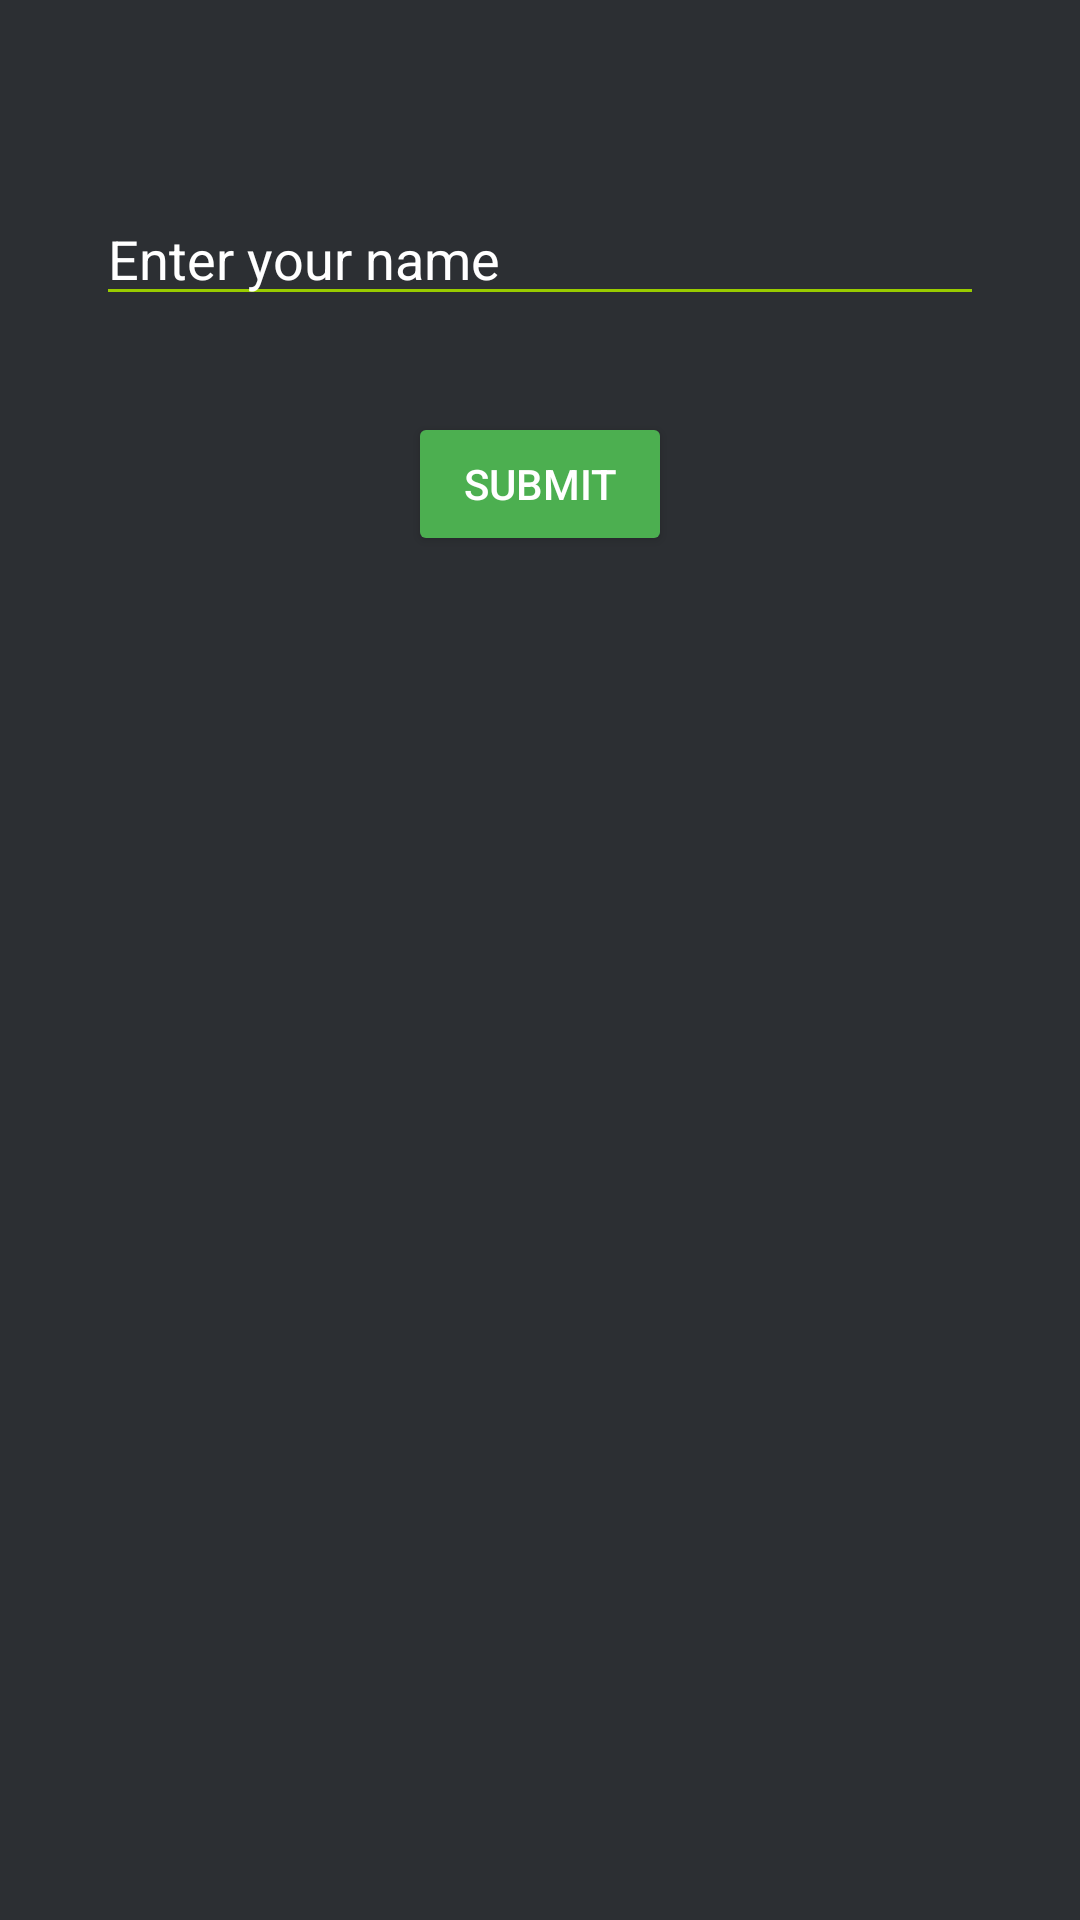

Reconstruct the res/layout file that produces this screen, plus the resources it refers to.
<!-- AndroidManifest.xml: application theme Theme.Coffeedelau -->
<!-- res/layout/activity_order.xml -->
<?xml version="1.0" encoding="utf-8"?>
<androidx.constraintlayout.widget.ConstraintLayout xmlns:android="http://schemas.android.com/apk/res/android"
    xmlns:app="http://schemas.android.com/apk/res-auto"
    xmlns:tools="http://schemas.android.com/tools"
    android:layout_width="match_parent"
    android:layout_height="match_parent"
    android:background="#2C2F33"
    tools:context=".OrderActivity">

    
<EditText
    android:id="@+id/etOrderName"
    android:layout_width="0dp"
    android:layout_height="wrap_content"
    android:hint="Enter your name"
    android:textColorHint="#FFFFFF"
    android:textColor="#FFFFFF"
    app:layout_constraintTop_toTopOf="parent"
    app:layout_constraintStart_toStartOf="parent"
    app:layout_constraintEnd_toEndOf="parent"
    android:layout_marginTop="64dp"
    android:layout_marginStart="32dp"
    android:layout_marginEnd="32dp"
    android:backgroundTint="#99CC00" />

    
<Button
    android:id="@+id/btnSubmitOrder"
    android:layout_width="wrap_content"
    android:layout_height="wrap_content"
    android:text="Submit"
    android:textColor="#FFFFFF" android:backgroundTint="#4CAF50"
    app:layout_constraintTop_toBottomOf="@+id/etOrderName"
    app:layout_constraintStart_toStartOf="parent"
    app:layout_constraintEnd_toEndOf="parent"
    android:layout_marginTop="32dp" />

    </androidx.constraintlayout.widget.ConstraintLayout>
<!-- resources referenced by this layout -->
<resources>
  <style name="Theme.Coffeedelau" parent="Base.Theme.Coffeedelau" />
  <style name="Base.Theme.Coffeedelau" parent="Theme.Material3.DayNight.NoActionBar">
          
          
      </style>
</resources>
